Dataset: split_toilets (GitHub, 007subhajitrajhalder/Amar-Sohor). Classes: broken public toilet, broken public urinal, clean public toilet, clean public urinal, dirty public toilet, dirty public urinal, irrelevant image.

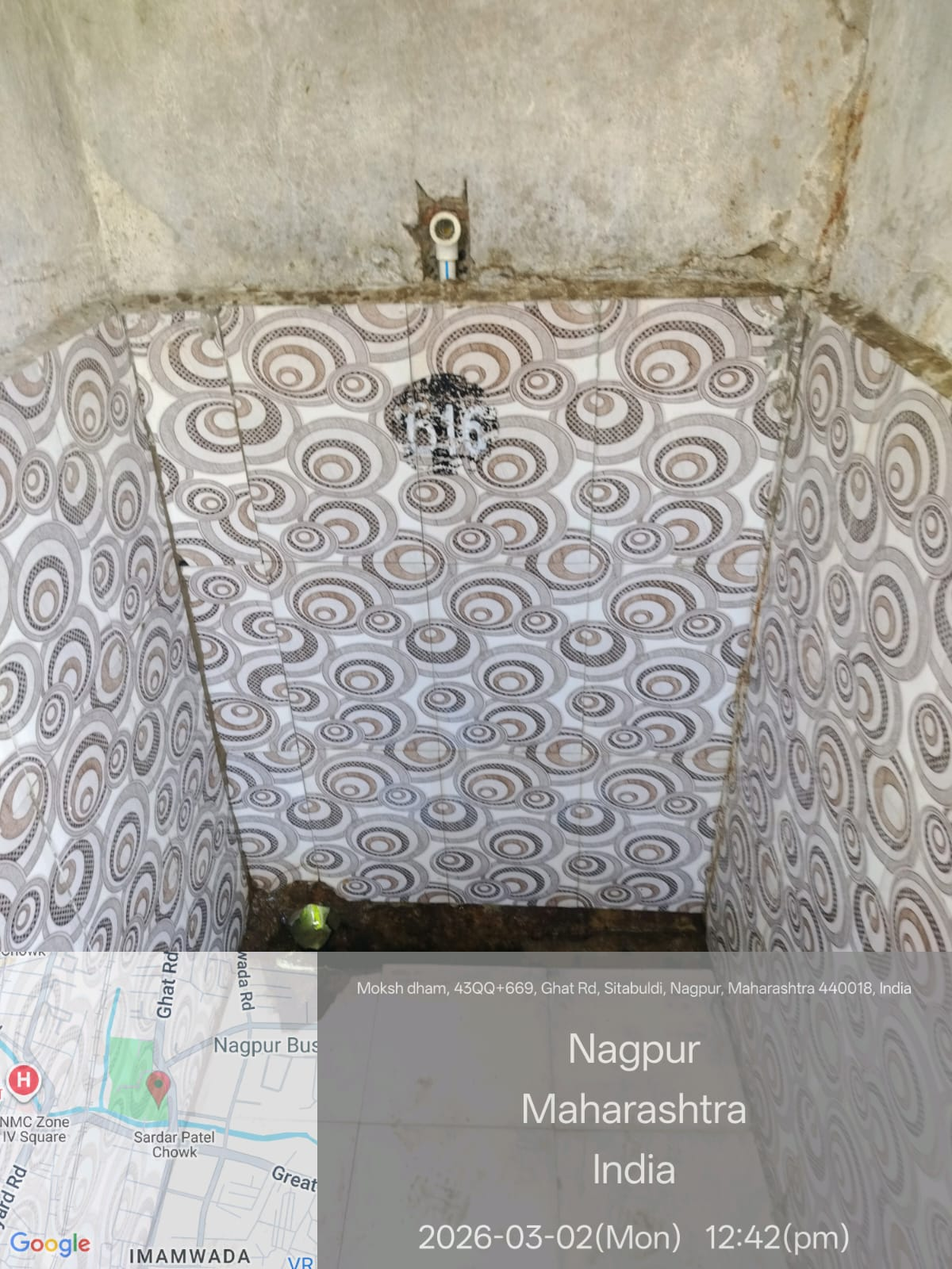
Label: irrelevant image

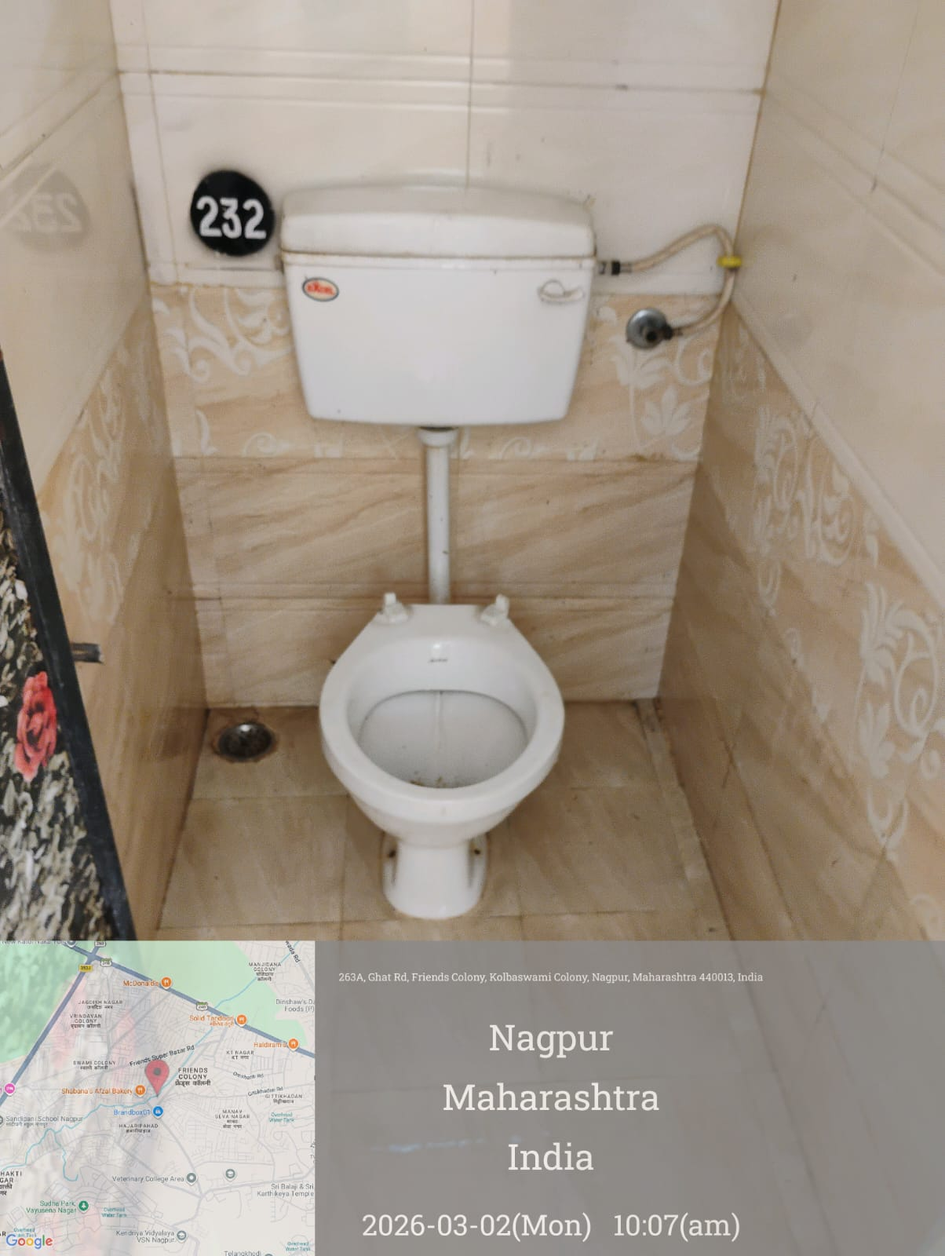
Label: clean public toilet

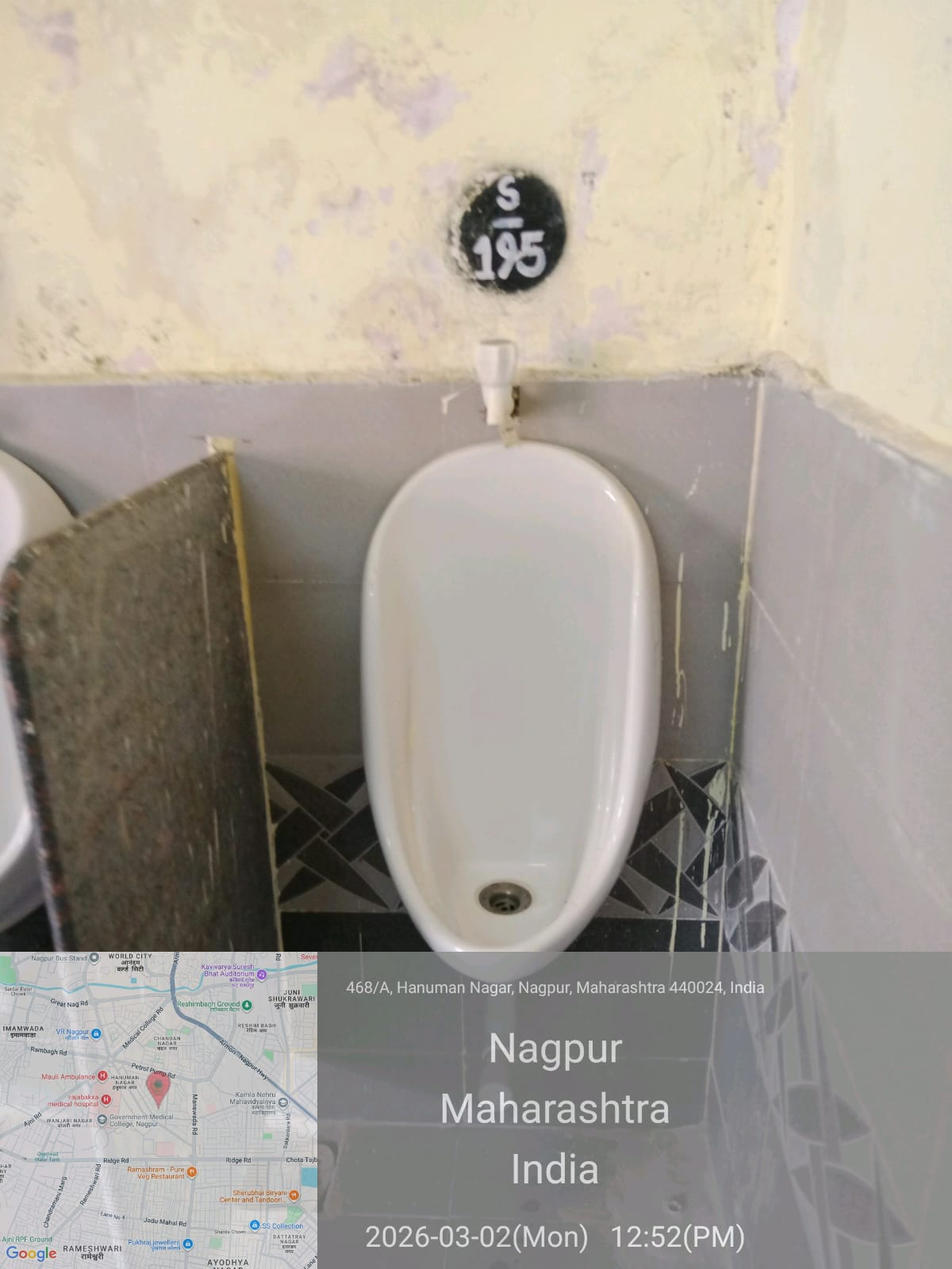
Label: clean public urinal

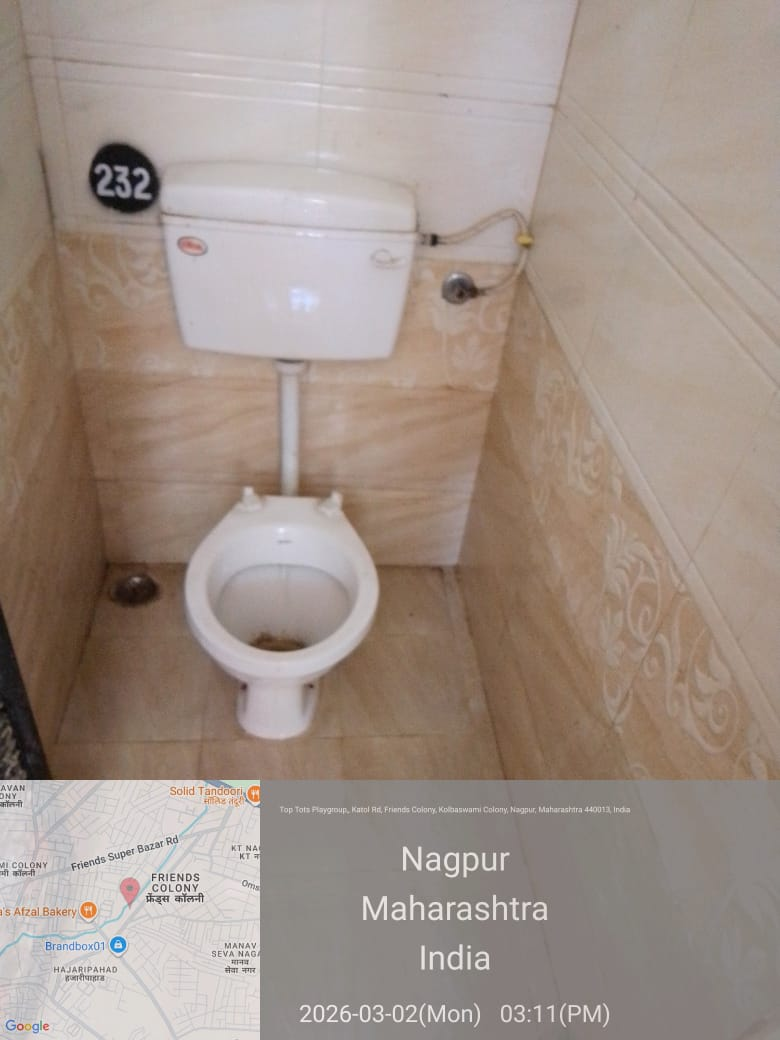
Label: dirty public toilet

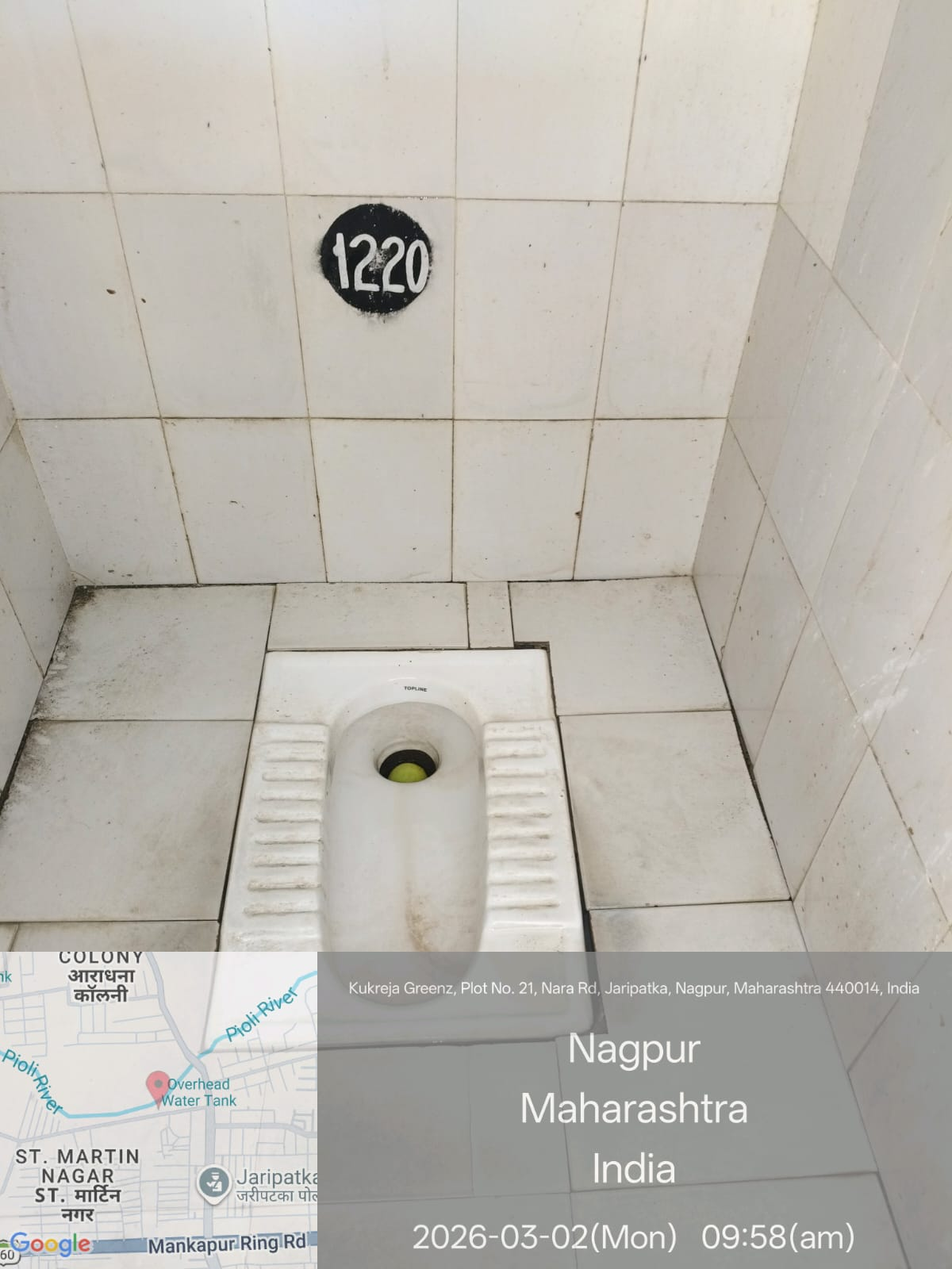
Label: dirty public toilet

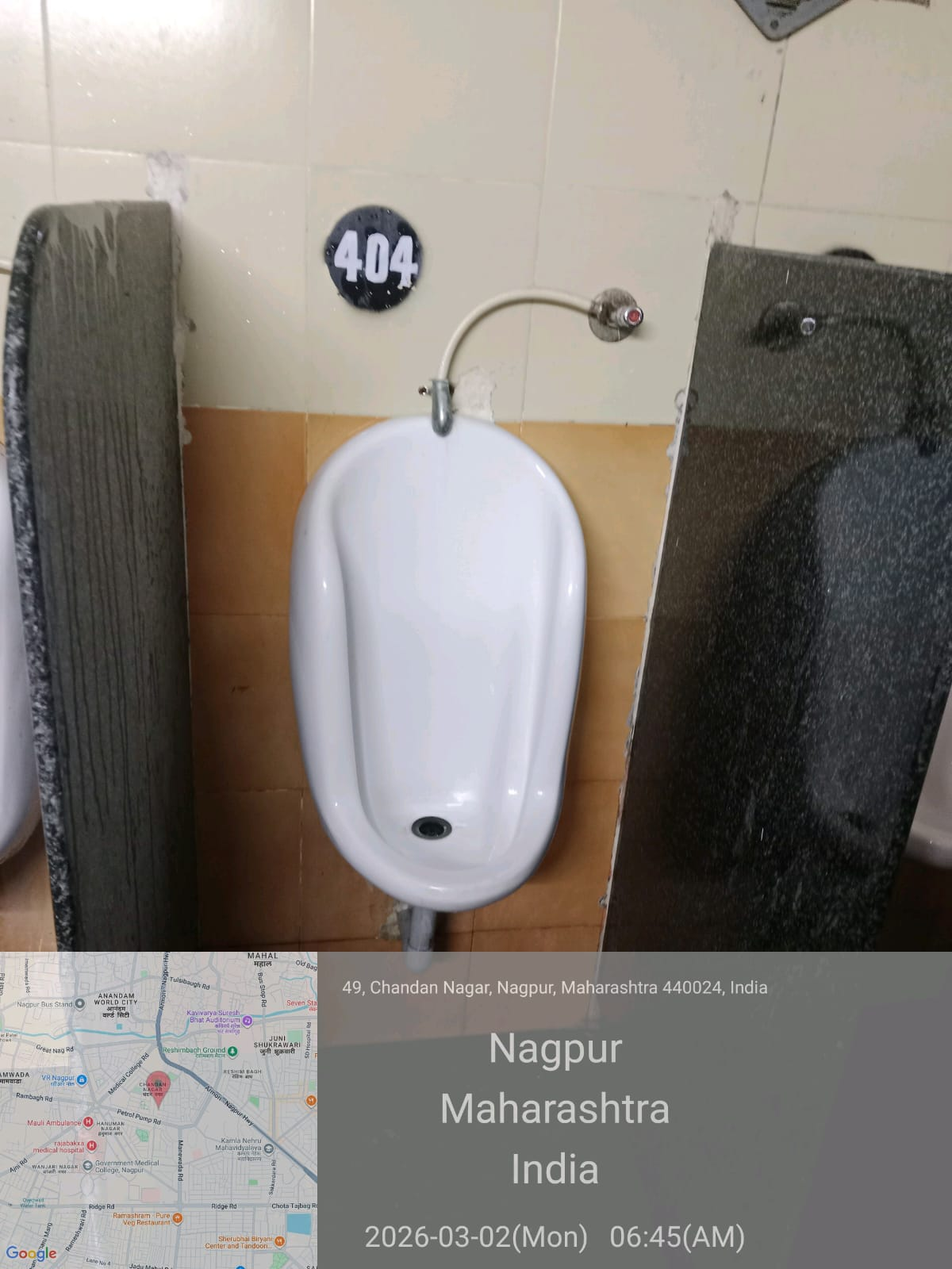
Label: clean public urinal
